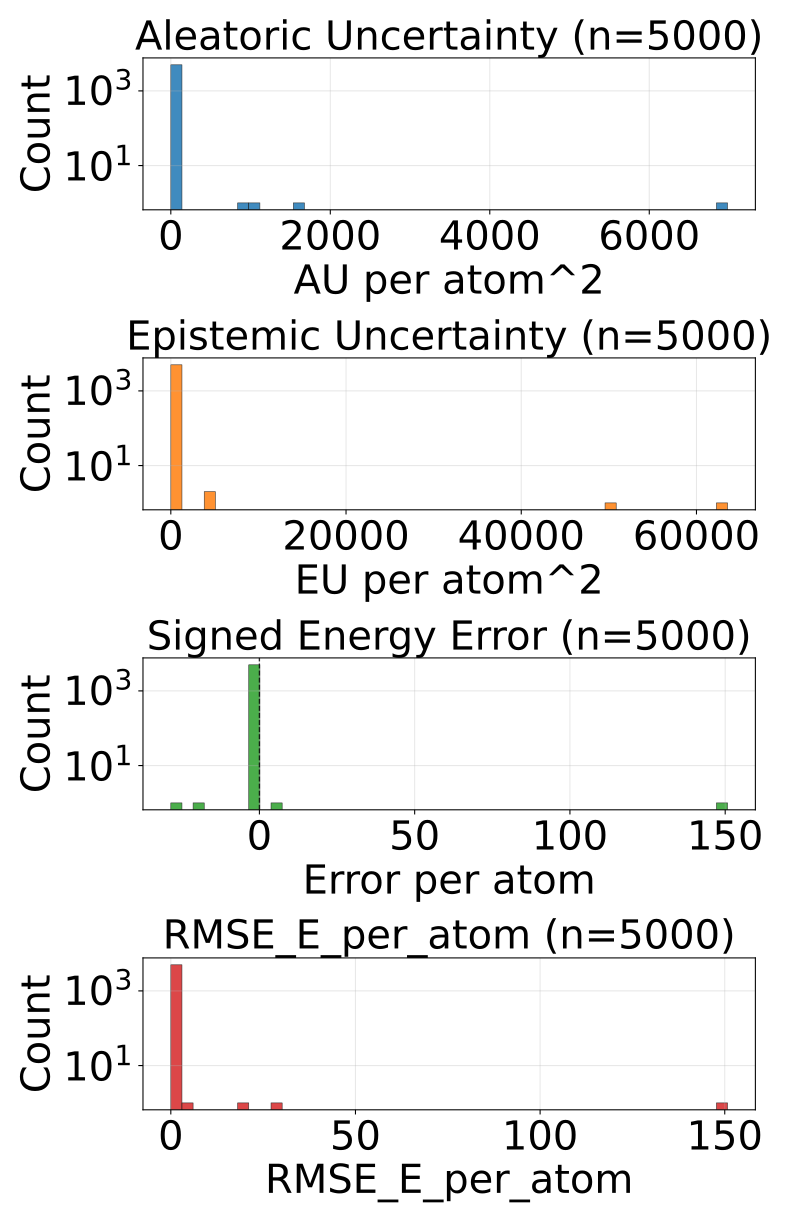

The table this chart was drawn from, first rows:
config_index, num_atoms, ref_energy, pred_energy, error, sq_error, rmse_e_atom, aleatoric_var, epistemic_var, total_var
0, 20.0, -525.7, -525.7, -0.001648, 2.7157366275787354e-06, 0.001648, 1.5322701074182987e-05, 1.39651820063591e-05, 2.9287883080542088e-05
1, 20.0, -525.4, -525.6, -0.1855, 0.03443, 0.1855, 0.002194, 0.000253, 0.002447
2, 20.0, -525.6, -525.7, -0.01453, 0.000211, 0.01453, 4.1204355511581525e-05, 4.08053383580409e-05, 8.200969023164362e-05
3, 20.0, -525.8, -525.8, 0.001343, 1.8030405044555664e-06, 0.001343, 1.3146212040737737e-05, 4.886835995421279e-06, 1.8033048036159016e-05
4, 22.0, -613.1, -613.1, -0.0603, 0.003636, 0.0603, 0.0007073, 7.462352368747815e-05, 0.0007819
5, 22.0, -613.2, -613.2, -0.002625, 6.888061761856079e-06, 0.002625, 2.7351050448487513e-05, 2.2599100702791475e-05, 4.995015115127899e-05
6, 24.0, -732.4, -732.4, -0.002686, 7.212162017822266e-06, 0.002686, 3.1816081900615245e-05, 3.754645513254218e-05, 6.936253339517862e-05
7, 21.0, -598, -598, -0.01239, 0.0001535, 0.01239, 6.761364784324542e-05, 7.049050327623263e-05, 0.0001381
8, 22.0, -663.8, -663.9, -0.01379, 0.0001903, 0.01379, 2.2238002202357166e-05, 5.3318217396736145e-06, 2.756982394203078e-05
9, 23.0, -724, -724, -0.009827, 9.656324982643127e-05, 0.009827, 2.0383296941872686e-05, 2.31420617637923e-05, 4.352536052465439e-05
10, 22.0, -546.3, -546.3, 0.0005493, 3.0174851417541504e-07, 0.0005493, 4.0412272937828675e-05, 4.31038424721919e-05, 8.351611904799938e-05
11, 23.0, -611.5, -611.5, 0.001892, 3.5800039768218994e-06, 0.001892, 1.9232576960348524e-05, 3.9330869185505435e-05, 5.856344796484336e-05
12, 24.0, -671.3, -671.3, 0.004395, 1.9311904907226562e-05, 0.004395, 1.4138789083517622e-05, 1.0254234439344145e-05, 2.4393022613367066e-05
13, 24.0, -624.8, -624.8, 0.004761, 2.2664666175842285e-05, 0.004761, 3.224336978746578e-05, 6.780922558391467e-05, 0.0001001
14, 24.0, -563.4, -563.5, -0.01038, 0.0001077, 0.01038, 2.9676344638573937e-05, 2.6972778869094327e-05, 5.664912168867886e-05
15, 25.0, -622.8, -622.8, -0.0001831, 3.3527612686157227e-08, 0.0001831, 2.039654464169871e-05, 1.540556513646152e-05, 3.580210977816023e-05
16, 26.0, -634.6, -634.6, -0.001465, 2.1457672119140625e-06, 0.001465, 2.0998884792788886e-05, 1.612156665942166e-05, 3.7120451452210546e-05
17, 23.0, -547.3, -547.4, -0.021, 0.0004408, 0.021, 9.365921869175509e-05, 7.845125946914777e-05, 0.0001721
18, 24.0, -609.8, -609.8, -0.01678, 0.0002817, 0.01678, 7.27392834960483e-05, 6.91980094416067e-05, 0.0001419
19, 25.0, -667.3, -667.3, -0.03479, 0.00121, 0.03479, 0.0002818, 5.968343612039462e-05, 0.0003415
20, 26.0, -720.1, -720.2, -0.08893, 0.007908, 0.08893, 0.0002703, 0.0002479, 0.0005182
21, 25.0, -563.7, -563.7, -0.02582, 0.0006666, 0.02582, 7.597861986141652e-05, 5.558039993047714e-05, 0.0001316
22, 25.0, -563.8, -563.9, -0.08569, 0.007343, 0.08569, 0.002158, 0.0001407, 0.002299
23, 26.0, -620.9, -620.9, -0.0009155, 8.381903171539307e-07, 0.0009155, 1.2235529538884293e-05, 1.0322965863451827e-05, 2.255849540233612e-05
24, 27.0, -673.5, -673.5, -0.01672, 0.0002797, 0.01672, 0.002977, 0.0003936, 0.003371
25, 26.0, -577.9, -577.9, -0.01105, 0.000122, 0.01105, 3.723653935594484e-05, 5.4818949138280004e-05, 9.205548849422485e-05
26, 26.0, -578, -578, 0.0004272, 1.825392246246338e-07, 0.0004272, 2.5597297280910425e-05, 3.7500449252547696e-05, 6.309774471446872e-05
27, 27.0, -632.2, -632.2, -0.00238, 5.666166543960571e-06, 0.00238, 3.898676368407905e-05, 3.6845354770775884e-05, 7.583211845485494e-05
28, 26.0, -521.4, -521.4, 0.01282, 0.0001643, 0.01282, 6.713516631862149e-05, 4.847887976211496e-05, 0.0001156
29, 27.0, -577.7, -577.7, -0.00946, 8.950009942054749e-05, 0.00946, 2.468681850587018e-05, 4.790425373357721e-05, 7.259107223944739e-05
30, 27.0, -619, -619, -0.02118, 0.0004486, 0.02118, 2.848065378202591e-05, 2.9760412871837616e-05, 5.824106483487412e-05
31, 26.0, -464.8, -464.8, -0.004883, 2.384185791015625e-05, 0.004883, 2.68012718152022e-05, 9.963661796064116e-06, 3.6764933611266315e-05
32, 27.0, -523.1, -523.2, -0.1128, 0.01272, 0.1128, 0.0002701, 0.0001896, 0.0004597
33, 29.0, -628.2, -628.3, -0.03448, 0.001189, 0.03448, 0.0002159, 4.2299179767724127e-05, 0.0002582
34, 34.0, -771.3, -771.3, -0.0001221, 1.4901161193847656e-08, 0.0001221, 1.0859725080081262e-05, 5.19976038049208e-06, 1.6059486370068043e-05
35, 34.0, -771.3, -771.3, -0.007507, 5.63599169254303e-05, 0.007507, 1.1557232937775552e-05, 1.1839717444672715e-05, 2.339695129194297e-05
36, 26.0, -408.2, -408.2, -0.003113, 9.689480066299438e-06, 0.003113, 1.729687755869236e-05, 1.586885264259763e-05, 3.3165728382300586e-05
37, 28.0, -485.1, -485.2, -0.1349, 0.01821, 0.1349, 0.008, 0.002117, 0.01012
38, 29.0, -538.7, -539, -0.2248, 0.05053, 0.2248, 0.000453, 0.0004335, 0.0008865
39, 31.0, -636.4, -636.4, -0.002441, 5.9604644775390625e-06, 0.002441, 1.2175059964647517e-05, 9.652600056142546e-06, 2.1827660020790063e-05
40, 35.0, -797.5, -797.5, -6.103515625e-05, 3.725290298461914e-09, 6.103515625e-05, 1.0128546819032636e-05, 5.996227173454827e-06, 1.612477353774011e-05
41, 35.0, -797.5, -797.5, 0.0008545, 7.301568984985352e-07, 0.0008545, 1.0488911357242614e-05, 8.029490345506929e-06, 1.8518401702749543e-05
42, 35.0, -797.5, -797.5, -0.001404, 1.9706785678863525e-06, 0.001404, 1.4019441550772171e-05, 1.9940920537919737e-05, 3.396036117919721e-05
43, 34.0, -728, -728, -0.001343, 1.8030405044555664e-06, 0.001343, 1.4503678357868921e-05, 2.546869291109033e-05, 3.997237217845395e-05
44, 27.0, -468.4, -468.8, -0.477, 0.2275, 0.477, 0.8849, 0.4883, 1.373
45, 27.0, -468.3, -468.6, -0.2646, 0.07001, 0.2646, 0.5708, 0.1775, 0.7483
46, 28.0, -525.1, -525.1, -0.01178, 0.0001388, 0.01178, 1.7348909750580788e-05, 7.422790076816455e-05, 9.157681051874533e-05
47, 28.0, -432.8, -432.8, 0.001434, 2.057291567325592e-06, 0.001434, 2.3794249500497244e-05, 2.1811434635310434e-05, 4.560568413580768e-05
48, 28.0, -432.7, -432.7, 0.0065, 4.2253173887729645e-05, 0.0065, 3.8471236621262506e-05, 0.0001428, 0.0001813
49, 34.0, -684.7, -684.7, 0.0004883, 2.384185791015625e-07, 0.0004883, 1.560308191983495e-05, 3.1116978789214045e-05, 4.672005889005959e-05
50, 36.0, -760.3, -760.3, -0.01166, 0.0001359, 0.01166, 1.4122596439847257e-05, 1.9409693777561188e-05, 3.3532291126903147e-05
51, 35.0, -681.6, -681.6, 0.0001831, 3.3527612686157227e-08, 0.0001831, 9.800015504879411e-06, 4.980340690963203e-06, 1.4780356650589965e-05
52, 37.0, -725.2, -725.2, -0.004333, 1.877918839454651e-05, 0.004333, 9.258377758669667e-06, 6.064586159482133e-06, 1.5322963008657098e-05
53, 29.0, -437.5, -437.5, -0.0134, 0.0001795, 0.0134, 2.9220578653621487e-05, 3.598490729928017e-05, 6.520548777189106e-05
54, 30.0, -491.1, -491.1, 0.003998, 1.5982426702976227e-05, 0.003998, 2.2808815629105084e-05, 9.284447514801286e-06, 3.209326314390637e-05
55, 31.0, -541.2, -541.2, -0.00946, 8.950009942054749e-05, 0.00946, 4.0129281842382625e-05, 2.485997902113013e-05, 6.498926086351275e-05
56, 31.0, -541.3, -541.3, 0.0003052, 9.313225746154785e-08, 0.0003052, 7.070311403367668e-05, 7.05279380781576e-05, 0.0001412
57, 32.0, -588.3, -588.3, 0.004089, 1.6722828149795532e-05, 0.004089, 1.0309754543413874e-05, 1.1887401569765643e-06, 1.1498495041450951e-05
58, 36.0, -647.6, -647.6, -0.005676, 3.2220035791397095e-05, 0.005676, 9.924747246259358e-06, 9.61199384619249e-06, 1.9536741092451848e-05
59, 36.0, -647.6, -647.6, -0.003479, 1.2103468179702759e-05, 0.003479, 8.476894436171278e-06, 2.2457911654782947e-06, 1.0722686056396924e-05
... 4,940 more rows
